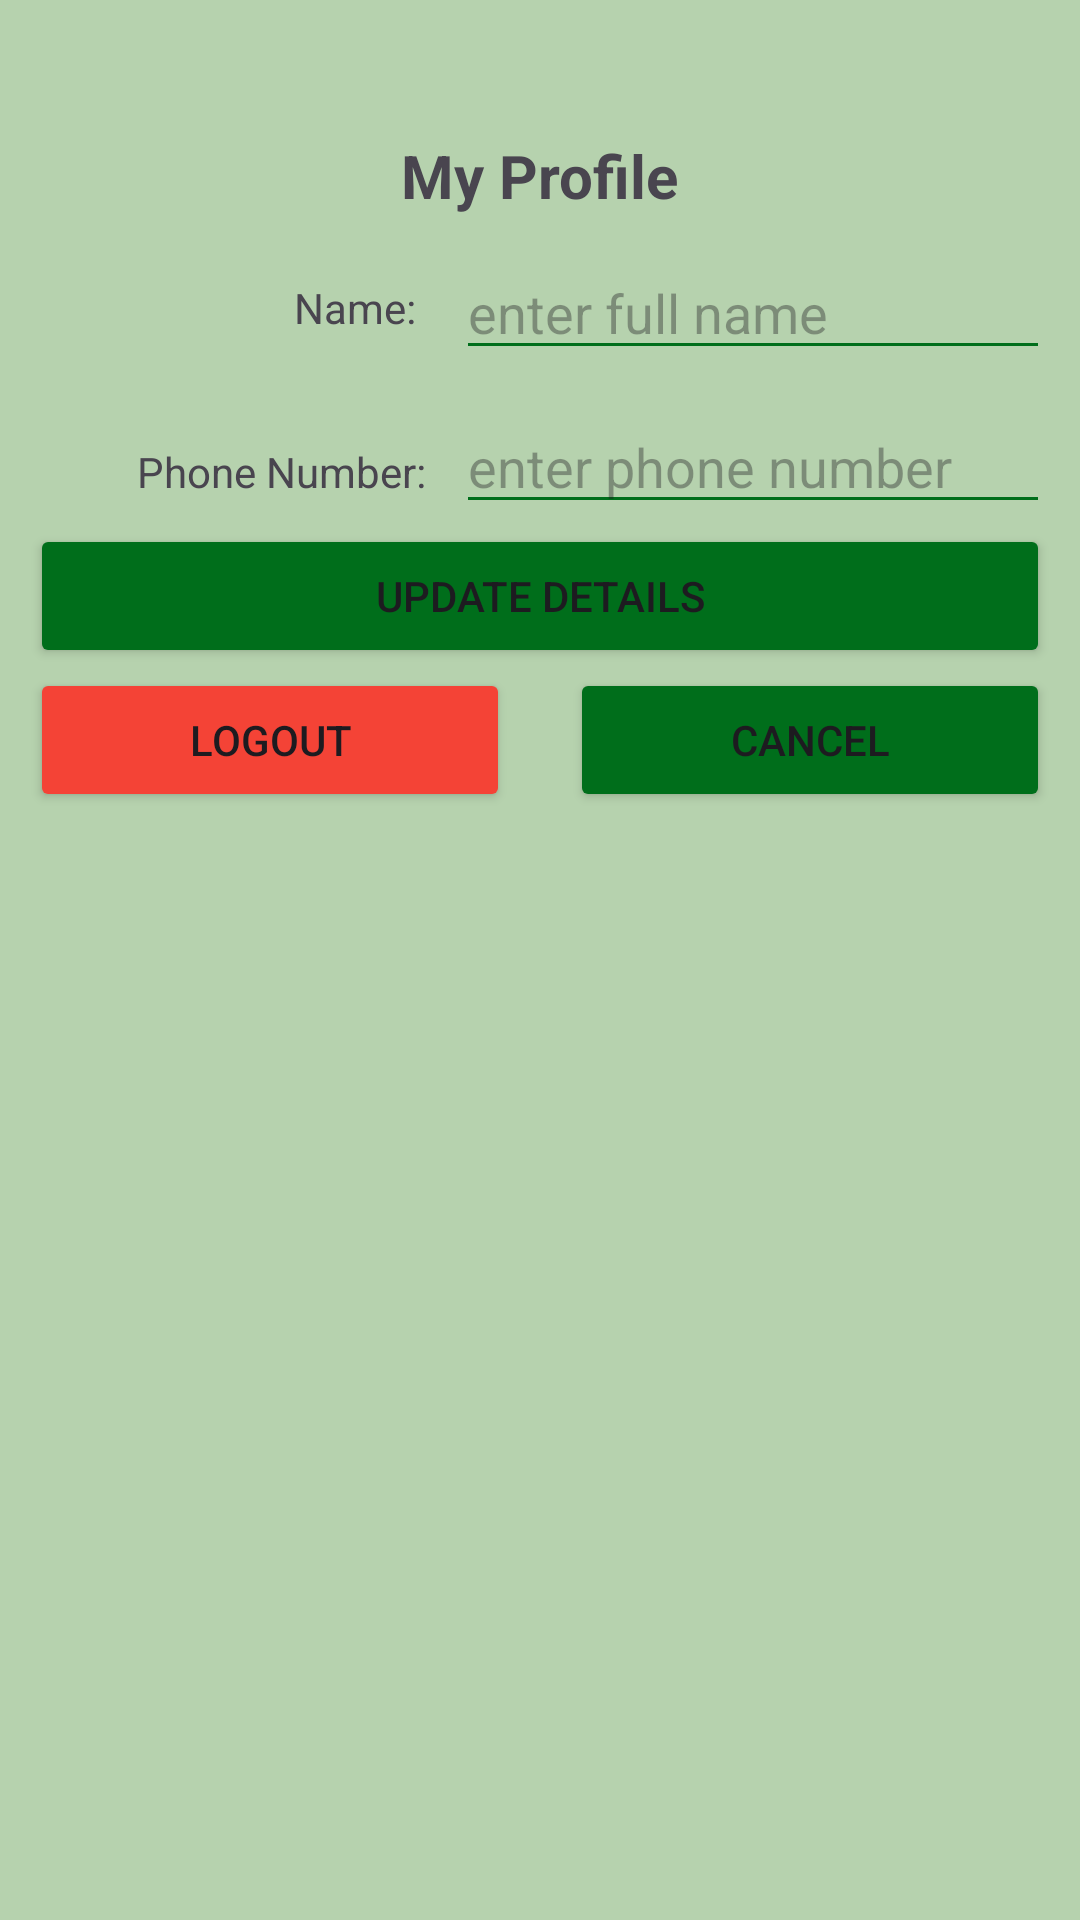

Write the Android layout XML for this screen, with the resource values it uses.
<!-- AndroidManifest.xml: application theme Theme.GardenHands -->
<!-- res/layout/activity_customer_profile.xml -->
<?xml version="1.0" encoding="utf-8"?>
<LinearLayout xmlns:android="http://schemas.android.com/apk/res/android"
    xmlns:app="http://schemas.android.com/apk/res-auto"
    xmlns:tools="http://schemas.android.com/tools"
    android:id="@+id/main"
    android:layout_width="match_parent"
    android:layout_height="match_parent"
    tools:context="Customer_Aidan.Customer_Profile"
    android:orientation="vertical"
    android:gravity="center_horizontal"
    android:paddingTop="45dp"
    android:background="@color/background_green">

    <TextView
        android:layout_width="wrap_content"
        android:layout_height="wrap_content"
        android:text="My Profile"
        android:textStyle="bold"
        android:textSize="20sp"/>

    <LinearLayout
        android:layout_marginTop="10dp"
        android:paddingHorizontal="10dp"
        android:layout_width="match_parent"
        android:layout_height="wrap_content"
        android:orientation="horizontal"
        android:gravity="center">

        <TextView
            android:layout_width="0dp"
            android:layout_height="wrap_content"
            android:layout_marginEnd="10dp"
            android:layout_weight="2"
            android:text="Name: "
            android:textAlignment="textEnd" />

        <EditText
            android:id="@+id/txtFullName"
            android:layout_width="0dp"
            android:layout_height="wrap_content"
            android:layout_weight="3"
            android:backgroundTint="@color/primary_green"
            android:hint="enter full name"
            android:inputType="textPersonName"
            android:textAlignment="textStart" />
    </LinearLayout>

    <LinearLayout
        android:layout_marginTop="10dp"
        android:paddingHorizontal="10dp"
        android:layout_width="match_parent"
        android:layout_height="wrap_content"
        android:orientation="horizontal">

        <TextView
            android:layout_width="0dp"
            android:layout_height="wrap_content"
            android:layout_marginEnd="10dp"
            android:layout_weight="2"
            android:text="Phone Number:"
            android:textAlignment="textEnd" />

        <EditText
            android:id="@+id/txtPhone"
            android:layout_width="0dp"
            android:layout_height="wrap_content"
            android:layout_weight="3"
            android:backgroundTint="@color/primary_green"
            android:hint="enter phone number"
            android:inputType="phone"
            android:textAlignment="textStart" />
    </LinearLayout>

    <LinearLayout
        android:layout_width="match_parent"
        android:layout_height="wrap_content"
        android:orientation="horizontal">

        <Button
            android:id="@+id/btnUpdateDetails"
            android:layout_width="0dp"
            android:layout_height="wrap_content"
            android:layout_marginHorizontal="10dp"
            android:layout_weight="1"
            android:backgroundTint="@color/primary_green"
            android:text="Update Details" />

    </LinearLayout>

    <LinearLayout
        android:layout_width="match_parent"
        android:layout_height="wrap_content"
        android:orientation="horizontal">

        <Button
            android:id="@+id/btnLogout"
            android:layout_width="0dp"
            android:layout_height="wrap_content"
            android:layout_marginHorizontal="10dp"
            android:layout_weight="1"
            android:backgroundTint="#F44336"
            android:text="Logout" />

        <Button
            android:id="@+id/btnCancel"
            android:layout_width="0dp"
            android:layout_height="wrap_content"
            android:layout_marginHorizontal="10dp"
            android:layout_weight="1"
            android:backgroundTint="@color/primary_green"
            android:text="Cancel" />

    </LinearLayout>

</LinearLayout>
<!-- resources referenced by this layout -->
<resources>
  <color name="background_green">#B6D2AE</color>
  <color name="primary_green">#006E1B</color>
  <style name="Theme.GardenHands" parent="Base.Theme.GardenHands" />
  <style name="Base.Theme.GardenHands" parent="Theme.Material3.DayNight.NoActionBar">
          
          
      </style>
</resources>
